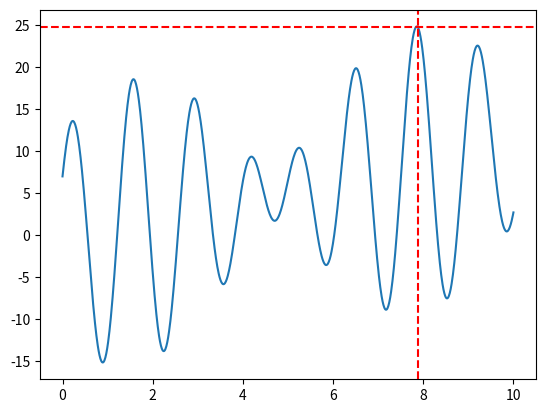

This chart was generated by the following Python code:
##########################
## Ruifeng Hu
## 05-10-2022
## Lexington, MA
## hurufieng.cn@hotmail.com
##########################

##--------------------------------------------
# Using the Genetic Algorithm(GA) to find out
#   the maximum value  of the function f(x)=x+10sin(5x)+7cos(4x)
#   where x in the range [0, 9]
#
#   Ground Truth:  f(x=7.857) = 24.8553627239529
#

##--------------------------------------------
import matplotlib
import  matplotlib.pyplot as plt
import numpy as np

x_max = 9.0  # max value of x
x_min = 0.0  # min calue of 0

## Traget function
def f(x):
    return x+10*np.sin(5*x)+7*np.cos(4*x)

def fitness(population,population_size,chromosome_size):
    fitness_value = np.zeros((population_size,))
    individual = np.zeros((population_size,))

    # convert binary to decimal
    for i in range(population_size):
        for j in range(chromosome_size):
            individual[i] = individual[i] + population[i, j] * (2 ** j)

    # calculate fitness
    for i in range(population_size):
        x = x_min + (x_max-x_min)*float(individual[i])/(2**chromosome_size-1) # convert to [x_min,x_max]
        fitness_value[i] = f(x)

    return individual,fitness_value

def selection(population_ranked,population_size):
    selected = population_ranked[-int(population_size/2):,:]
    return selected

def crossover_mutation(selected_population,population_size,chromosome_size,mutate_rate):
    new_population = np.zeros((population_size,chromosome_size))
    for i in range(int(population_size/2)):
        parent_1 = selected_population[i,:]
        r = np.random.randint(int(population_size/2))
        if i == r: r = min(r+1,int(population_size/2)-1)
        parent_2 = selected_population[r,]

        cross_position = round(np.random.rand() * chromosome_size)
        if (cross_position == 0):
            continue

        # exchange the genes after cross_position
        child = np.concatenate([parent_1[:-cross_position] , parent_2[-cross_position:]])
        if np.random.rand() < mutate_rate:
            mutate_position = int(np.random.rand() * chromosome_size) # muation location
            if mutate_position == 0:
                continue
            child[mutate_position] = 1 - child[mutate_position]
        new_population[2*i,:] = child
        new_population[2*i+1, :] = parent_1
    return new_population


def run_GA(population,population_size,chromosome_size,generation_size,mutate_rate):
    ## Record the generations
    fitness_best = []  # best fitness in each generation
    individual_best = []  # best individual in each generation
    for g in range(generation_size):
        individual, fitness_value = fitness(population,population_size,chromosome_size) # calculate the fitness of the individuals in current generation

        ## rank the indiidual based on the fitness_values in a decrease order
        index_ranked = np.argsort(fitness_value)
        individual_ranked = individual[index_ranked] # Rank the individual based on the fitness value
        fitness_ranked = fitness_value[index_ranked]
        fitness_best.append(fitness_ranked[-1])
        x = x_min + (x_max-x_min)*float(individual_ranked[-1])/(2**chromosome_size-1)
        individual_best.append(x)
        print(f'Generation:{g:3d} - Best individual: {x:.4f}, Best fitness: {fitness_ranked[-1]:.4f}')

        population_ranked = population[index_ranked,:]
        selected_population = selection(population_ranked,population_size) # population selection

        population = crossover_mutation(selected_population,population_size,chromosome_size,mutate_rate) # chromosome crossover
    return fitness_best,individual_best

if __name__ == "__main__":
    ## GA parameters
    population_size = 100  # population size
    chromosome_size = 16  # number of gene on chrome.
    generation_size = 50  # generation number
    mutate_rate = 0.001  # mutation rate

    # initialize the population
    population = np.zeros((population_size, chromosome_size))
    for i in range(population_size):
        for j in range(chromosome_size):
            population[i, j] = np.random.randint(0, 2)

    fitness_best, individual_best = run_GA(population,population_size,chromosome_size,generation_size,mutate_rate)

    ## plot ground truth
    fig = plt.figure()
    x = np.linspace(0, 10, 1000)
    y = x+10*np.sin(5*x)+7*np.cos(4*x)
    plt.plot(x, y)
    plt.axhline(y=fitness_best[-1], color='r', linestyle='--')
    plt.axvline(x=individual_best[-1], color='r', linestyle='--')
    plt.show()
